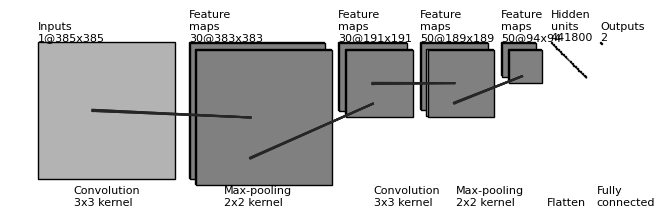

Write the Python code that produced this figure.
"""
[redacted]
All rights reserved.

Redistribution and use in source and binary forms, with or without
    modification, are permitted provided that the following conditions are met:

1. Redistributions of source code must retain the above copyright notice, this
    list of conditions and the following disclaimer.

2. Redistributions in binary form must reproduce the above copyright notice,
    this list of conditions and the following disclaimer in the documentation
    and/or other materials provided with the distribution.

3. Neither the name of the copyright holder nor the names of its contributors
    may be used to endorse or promote products derived from this software
    without specific prior written permission.

THIS SOFTWARE IS PROVIDED BY THE COPYRIGHT HOLDERS AND CONTRIBUTORS "AS IS"
    AND ANY EXPRESS OR IMPLIED WARRANTIES, INCLUDING, BUT NOT LIMITED TO, THE
    IMPLIED WARRANTIES OF MERCHANTABILITY AND FITNESS FOR A PARTICULAR PURPOSE
    ARE DISCLAIMED. IN NO EVENT SHALL THE COPYRIGHT HOLDER OR CONTRIBUTORS BE
    LIABLE FOR ANY DIRECT, INDIRECT, INCIDENTAL, SPECIAL, EXEMPLARY, OR
    CONSEQUENTIAL DAMAGES (INCLUDING, BUT NOT LIMITED TO, PROCUREMENT OF
    SUBSTITUTE GOODS OR SERVICES; LOSS OF USE, DATA, OR PROFITS; OR BUSINESS
    INTERRUPTION) HOWEVER CAUSED AND ON ANY THEORY OF LIABILITY, WHETHER IN
    CONTRACT, STRICT LIABILITY, OR TORT (INCLUDING NEGLIGENCE OR OTHERWISE)
    ARISING IN ANY WAY OUT OF THE USE OF THIS SOFTWARE, EVEN IF ADVISED OF THE
    POSSIBILITY OF SUCH DAMAGE.
"""


import os
import numpy as np
import matplotlib.pyplot as plt
plt.rcdefaults()
from matplotlib.lines import Line2D
from matplotlib.patches import Rectangle
from matplotlib.patches import Circle

NumDots = 4
NumConvMax = 8
NumFcMax = 50
White = 1.
Light = 0.7
Medium = 0.5
Dark = 0.3
Darker = 0.15
Black = 0.


def add_layer(patches, colors, size=(24, 24), num=5,
              top_left=[0, 0],
              loc_diff=[3, -3],
              ):
    # add a rectangle
    top_left = np.array(top_left)
    loc_diff = np.array(loc_diff)
    loc_start = top_left - np.array([0, size[0]])
    for ind in range(num):
        patches.append(Rectangle(loc_start + ind * loc_diff, size[1], size[0]))
        if ind % 2:
            colors.append(Medium)
        else:
            colors.append(Light)


def add_layer_with_omission(patches, colors, size=(24, 24),
                            num=5, num_max=8,
                            num_dots=4,
                            top_left=[0, 0],
                            loc_diff=[3, -3],
                            ):
    # add a rectangle
    top_left = np.array(top_left)
    loc_diff = np.array(loc_diff)
    loc_start = top_left - np.array([0, size[0]])
    this_num = min(num, num_max)
    start_omit = (this_num - num_dots) // 2
    end_omit = this_num - start_omit
    start_omit -= 1
    for ind in range(this_num):
        if (num > num_max) and (start_omit < ind < end_omit):
            omit = True
        else:
            omit = False

        if omit:
            patches.append(
                Circle(loc_start + ind * loc_diff + np.array(size) / 2, 0.5))
        else:
            patches.append(Rectangle(loc_start + ind * loc_diff,
                                     size[1], size[0]))

        if omit:
            colors.append(Black)
        elif ind % 2:
            colors.append(Medium)
        else:
            colors.append(Light)


def add_mapping(patches, colors, start_ratio, end_ratio, patch_size, ind_bgn,
                top_left_list, loc_diff_list, num_show_list, size_list):

    start_loc = top_left_list[ind_bgn] \
        + (num_show_list[ind_bgn] - 1) * np.array(loc_diff_list[ind_bgn]) \
        + np.array([start_ratio[0] * (size_list[ind_bgn][1] - patch_size[1]),
                    - start_ratio[1] * (size_list[ind_bgn][0] - patch_size[0])]
                   )




    end_loc = top_left_list[ind_bgn + 1] \
        + (num_show_list[ind_bgn + 1] - 1) * np.array(
            loc_diff_list[ind_bgn + 1]) \
        + np.array([end_ratio[0] * size_list[ind_bgn + 1][1],
                    - end_ratio[1] * size_list[ind_bgn + 1][0]])


    patches.append(Rectangle(start_loc, patch_size[1], -patch_size[0]))
    colors.append(Dark)
    patches.append(Line2D([start_loc[0], end_loc[0]],
                          [start_loc[1], end_loc[1]]))
    colors.append(Darker)
    patches.append(Line2D([start_loc[0] + patch_size[1], end_loc[0]],
                          [start_loc[1], end_loc[1]]))
    colors.append(Darker)
    patches.append(Line2D([start_loc[0], end_loc[0]],
                          [start_loc[1] - patch_size[0], end_loc[1]]))
    colors.append(Darker)
    patches.append(Line2D([start_loc[0] + patch_size[1], end_loc[0]],
                          [start_loc[1] - patch_size[0], end_loc[1]]))
    colors.append(Darker)



def label(xy, text, xy_off=[0, 4]):
    plt.text(xy[0] + xy_off[0], xy[1] + xy_off[1], text,
             family='sans-serif', size=8)


if __name__ == '__main__':

    fc_unit_size = 2
    layer_width = 40
    flag_omit = True

    patches = []
    colors = []

    fig, ax = plt.subplots()


    ############################
    # conv layers
    a = 385
    b = 191
    c = 94
    d = 45 
    layer_sizes = [385, 191, 94]
    convFilterSize = [3,3]
    lowerTextVerticalOffset = -460
    size_list = []
    for i in range(len(layer_sizes)):
        size_list.append((layer_sizes[i], layer_sizes[i]))
        size_list.append((layer_sizes[i]-convFilterSize[0]+1, layer_sizes[i]-convFilterSize[0]+1))

    #size_list = [(a, a), (a-convFilterSize[0]+1, a-convFilterSize[0]+1), ((a-convFilterSize[0]+1)//2, (a-convFilterSize[0]+1)//2), (b-convFilterSize[1]+1, b-convFilterSize[1]+1), (c, c)] # Resolution of each map
    size_list = [(a, a), (a-convFilterSize[0]+1, a-convFilterSize[0]+1), (b, b), (b-convFilterSize[1]+1, b-convFilterSize[1]+1), (c, c)]#, (c-convFilterSize[2]+1, c-convFilterSize[2]+1), (d, d), (d-convFilterSize[3]+1, d-convFilterSize[3]+1)]
    print(len(size_list))
    num_list = [1, 30, 30, 50, 50] # Number of feature maps
    x_diff_list = [0, layer_width+a, layer_width+a-convFilterSize[0], layer_width+b, layer_width+b-convFilterSize[1]+1] # Seperation between each map
    text_list = ['Inputs'] + ['Feature\nmaps'] * (len(size_list) - 1)
    loc_diff_list = [[3, -3]] * len(size_list)

    num_show_list = list(map(min, num_list, [NumConvMax] * len(num_list)))
    top_left_list = np.c_[np.cumsum(x_diff_list), np.zeros(len(x_diff_list))]

    for ind in range(len(size_list)):
        if flag_omit:
            add_layer_with_omission(patches, colors, size=size_list[ind],
                                    num=num_list[ind],
                                    num_max=NumConvMax,
                                    num_dots=NumDots,
                                    top_left=top_left_list[ind],
                                    loc_diff=loc_diff_list[ind])
        else:
            add_layer(patches, colors, size=size_list[ind],
                      num=num_show_list[ind],
                      top_left=top_left_list[ind], loc_diff=loc_diff_list[ind])
        label(top_left_list[ind], text_list[ind] + '\n{}@{}x{}'.format(
            num_list[ind], size_list[ind][0], size_list[ind][1]))

    ############################
    # in between layers
    start_ratio_list = [[0.4, 0.5], [0.4, 0.8], [0.4, 0.5], [0.4, 0.8]] # Alters the postions of the filter lines
    end_ratio_list = [[0.4, 0.5], [0.4, 0.8], [0.4, 0.5], [0.4, 0.8]] # Alters the positions of the filter lines
    patch_size_list = [(3, 3), (2, 2), (3, 3), (2, 2)] # Filter size for the tiny square
    ind_bgn_list = range(len(patch_size_list))
    text_list = ['Convolution', 'Max-pooling', 'Convolution', 'Max-pooling']

    for ind in range(len(patch_size_list)):
        add_mapping(
            patches, colors, start_ratio_list[ind], end_ratio_list[ind],
            patch_size_list[ind], ind,
            top_left_list, loc_diff_list, num_show_list, size_list)
        label(top_left_list[ind], text_list[ind] + '\n{}x{} kernel'.format(
            patch_size_list[ind][0], patch_size_list[ind][1]), xy_off=[100, lowerTextVerticalOffset] # Change the location of the bottom text labels
        )


    ############################
    # fully connected layers
    #size_list = [(fc_unit_size, fc_unit_size)] * 1 
    size_list = [(fc_unit_size, fc_unit_size)] * 2 # Size of squares for fcl * the_number_of_fully_connected_layers
    num_list = [50*94*94, 2, 2]
    num_show_list = list(map(min, num_list, [NumFcMax] * len(num_list)))
    x_diff_list = [sum(x_diff_list) + 100 + layer_width, layer_width+100, layer_width]
    top_left_list = np.c_[np.cumsum(x_diff_list), np.zeros(len(x_diff_list))]
    loc_diff_list = [[fc_unit_size, -fc_unit_size]] * len(top_left_list)
    text_list = ['Hidden\nunits'] * (len(size_list) - 1) + ['Outputs']

    for ind in range(len(size_list)):
        if flag_omit:
            add_layer_with_omission(patches, colors, size=size_list[ind],
                                    num=num_list[ind],
                                    num_max=NumFcMax,
                                    num_dots=NumDots,
                                    top_left=top_left_list[ind],
                                    loc_diff=loc_diff_list[ind])
        else:
            add_layer(patches, colors, size=size_list[ind],
                      num=num_show_list[ind],
                      top_left=top_left_list[ind],
                      loc_diff=loc_diff_list[ind])
        label(top_left_list[ind], text_list[ind] + '\n{}'.format(
            num_list[ind]))

    text_list = ['Flatten', 'Fully\nconnected', 'Fully\nconnected']

    for ind in range(len(size_list)):
        label(top_left_list[ind], text_list[ind], xy_off=[-10, lowerTextVerticalOffset])

    ############################
    for patch, color in zip(patches, colors):
        patch.set_color(color * np.ones(3))
        if isinstance(patch, Line2D):
            ax.add_line(patch)
        else:
            patch.set_edgecolor(Black * np.ones(3))
            ax.add_patch(patch)

    plt.tight_layout()
    plt.axis('equal')
    plt.axis('off')
    plt.show()
    fig.set_size_inches(8, 2.5)

    fig_dir = './'
    fig_ext = '.png'
    fig.savefig(os.path.join(fig_dir, 'convnet_fig' + fig_ext),
                bbox_inches='tight', pad_inches=0)
